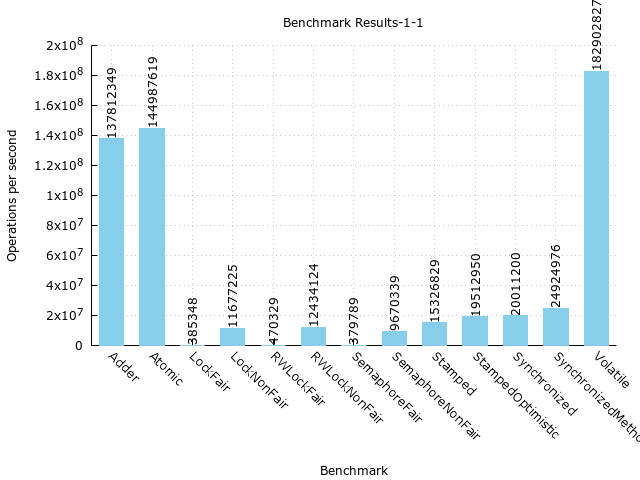

The data file committed next to this chart (first rows):
Benchmark, Mode, Threads, Samples, Score, Score Error (99.9%), Unit
com.github.chrishantha.microbenchmark.co…, thrpt, 2, 10, 137812350, 83350679, ops/s
com.github.chrishantha.microbenchmark.co…, thrpt, 2, 10, 90164698, 45751205, ops/s
com.github.chrishantha.microbenchmark.co…, thrpt, 2, 10, 47647652, 38017383, ops/s
com.github.chrishantha.microbenchmark.co…, thrpt, 2, 10, 144987619, 103830527, ops/s
com.github.chrishantha.microbenchmark.co…, thrpt, 2, 10, 75353427, 26554472, ops/s
com.github.chrishantha.microbenchmark.co…, thrpt, 2, 10, 69634192, 77570386, ops/s
com.github.chrishantha.microbenchmark.co…, thrpt, 2, 10, 385348, 19882, ops/s
com.github.chrishantha.microbenchmark.co…, thrpt, 2, 10, 191633, 9212, ops/s
com.github.chrishantha.microbenchmark.co…, thrpt, 2, 10, 193715, 11225, ops/s
com.github.chrishantha.microbenchmark.co…, thrpt, 2, 10, 11677226, 12575825, ops/s
com.github.chrishantha.microbenchmark.co…, thrpt, 2, 10, 4964241, 4837649, ops/s
com.github.chrishantha.microbenchmark.co…, thrpt, 2, 10, 6712985, 7774383, ops/s
com.github.chrishantha.microbenchmark.co…, thrpt, 2, 10, 470329, 144617, ops/s
com.github.chrishantha.microbenchmark.co…, thrpt, 2, 10, 237516, 122259, ops/s
com.github.chrishantha.microbenchmark.co…, thrpt, 2, 10, 232813, 101968, ops/s
com.github.chrishantha.microbenchmark.co…, thrpt, 2, 10, 12434125, 9410248, ops/s
com.github.chrishantha.microbenchmark.co…, thrpt, 2, 10, 4258190, 2956225, ops/s
com.github.chrishantha.microbenchmark.co…, thrpt, 2, 10, 8175934, 6456849, ops/s
com.github.chrishantha.microbenchmark.co…, thrpt, 2, 10, 379790, 7432, ops/s
com.github.chrishantha.microbenchmark.co…, thrpt, 2, 10, 189317, 4205, ops/s
com.github.chrishantha.microbenchmark.co…, thrpt, 2, 10, 190472, 4091, ops/s
com.github.chrishantha.microbenchmark.co…, thrpt, 2, 10, 9670340, 9667133, ops/s
com.github.chrishantha.microbenchmark.co…, thrpt, 2, 10, 4759762, 4274917, ops/s
com.github.chrishantha.microbenchmark.co…, thrpt, 2, 10, 4910578, 5399295, ops/s
com.github.chrishantha.microbenchmark.co…, thrpt, 2, 10, 15326829, 14823840, ops/s
com.github.chrishantha.microbenchmark.co…, thrpt, 2, 10, 5692972, 8867252, ops/s
com.github.chrishantha.microbenchmark.co…, thrpt, 2, 10, 9633857, 6129620, ops/s
com.github.chrishantha.microbenchmark.co…, thrpt, 2, 10, 19512950, 20544047, ops/s
com.github.chrishantha.microbenchmark.co…, thrpt, 2, 10, 7578866, 8960699, ops/s
com.github.chrishantha.microbenchmark.co…, thrpt, 2, 10, 11934084, 11938595, ops/s
com.github.chrishantha.microbenchmark.co…, thrpt, 2, 10, 20011201, 14192964, ops/s
com.github.chrishantha.microbenchmark.co…, thrpt, 2, 10, 8220730, 4360550, ops/s
com.github.chrishantha.microbenchmark.co…, thrpt, 2, 10, 11790471, 9905360, ops/s
com.github.chrishantha.microbenchmark.co…, thrpt, 2, 10, 24924977, 16747337, ops/s
com.github.chrishantha.microbenchmark.co…, thrpt, 2, 10, 9848819, 4589865, ops/s
com.github.chrishantha.microbenchmark.co…, thrpt, 2, 10, 15076158, 12199578, ops/s
com.github.chrishantha.microbenchmark.co…, thrpt, 2, 10, 182902828, 140325874, ops/s
com.github.chrishantha.microbenchmark.co…, thrpt, 2, 10, 99806228, 83501967, ops/s
com.github.chrishantha.microbenchmark.co…, thrpt, 2, 10, 83096600, 57220295, ops/s
